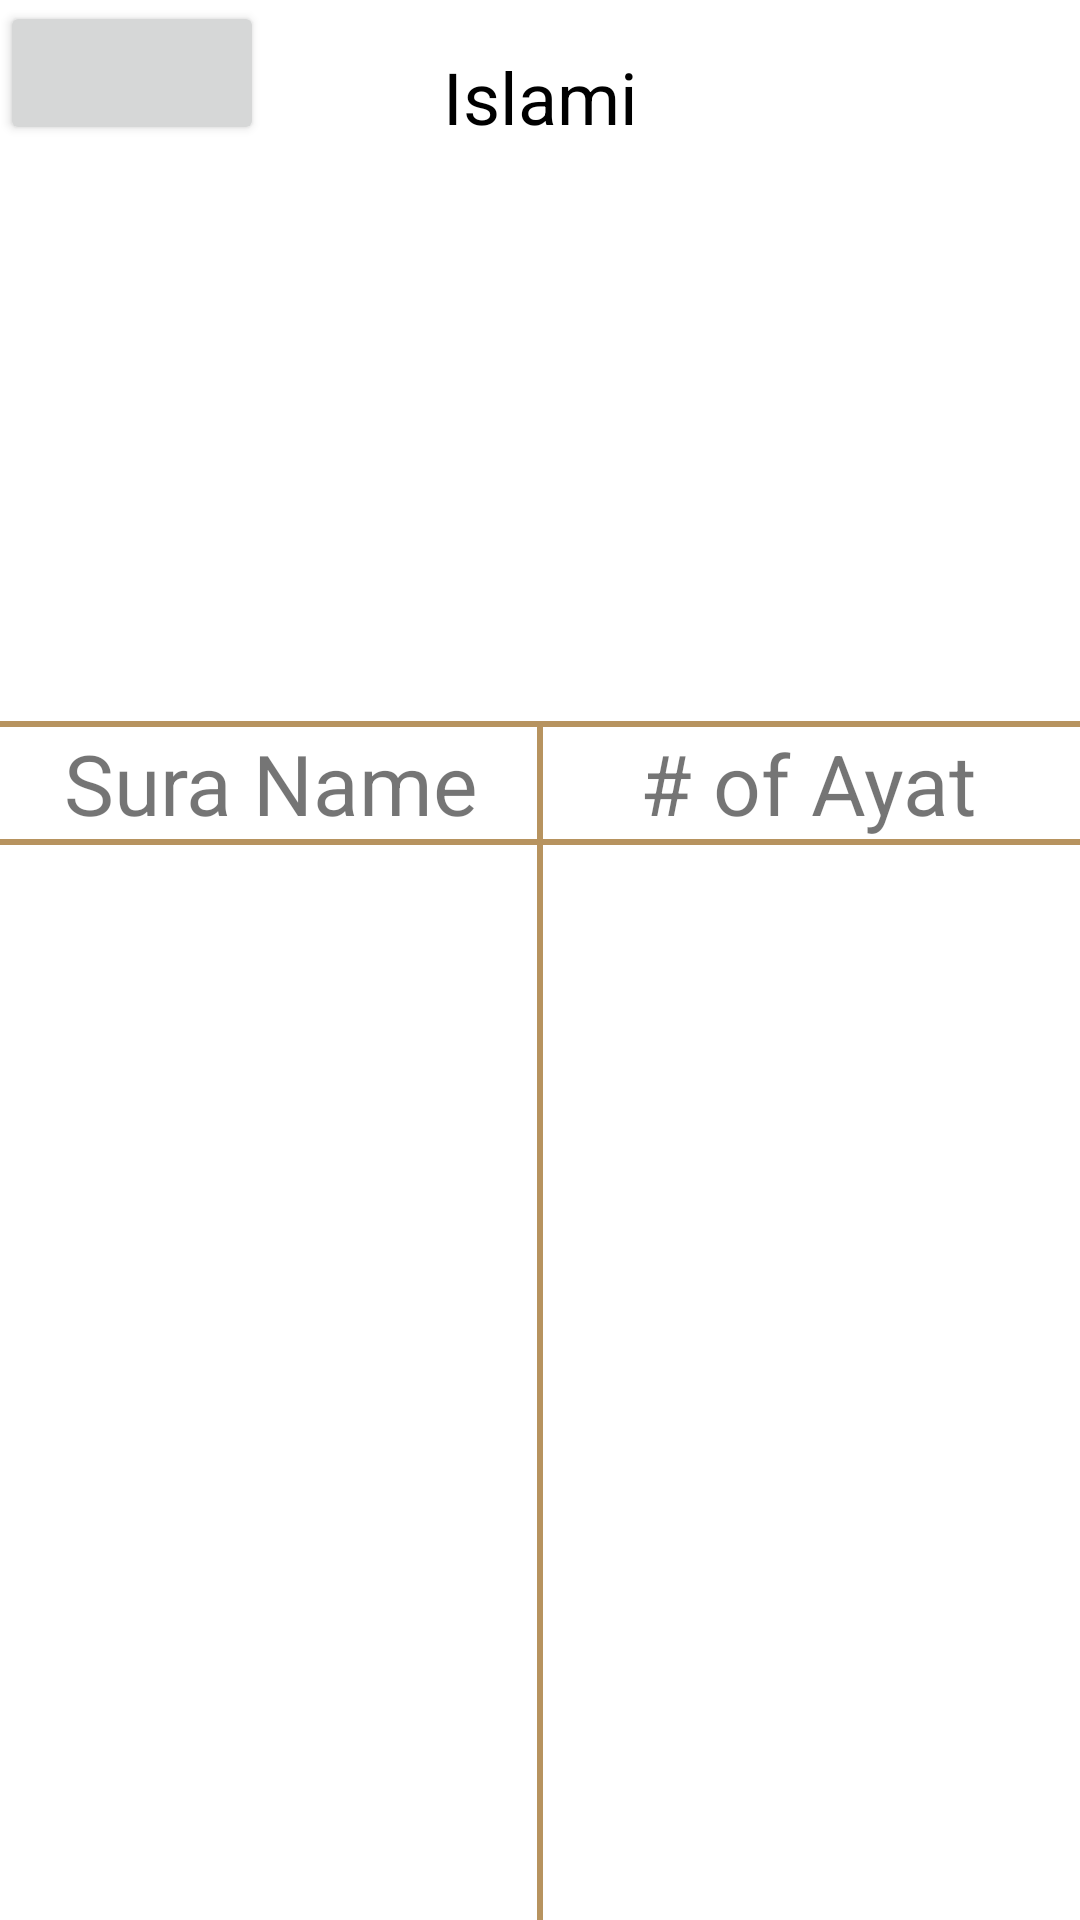

The Android layout XML behind this screen, and the referenced resources:
<!-- AndroidManifest.xml: application theme Theme.Islami -->
<!-- res/layout/fragment_quran.xml -->
<?xml version="1.0" encoding="utf-8"?>
<androidx.constraintlayout.widget.ConstraintLayout xmlns:android="http://schemas.android.com/apk/res/android"
    android:layout_width="match_parent"
    android:layout_height="match_parent"
    xmlns:app="http://schemas.android.com/apk/res-auto"
    android:background="@drawable/islami_bg">

    <TextView
        android:id="@+id/islami_text"
        android:layout_width="wrap_content"
        android:layout_height="wrap_content"
        android:layout_marginTop="16dp"
        android:text="@string/islami"
        android:textColor="@color/black"
        android:textSize="24sp"
        app:layout_constraintTop_toTopOf="parent"
        app:layout_constraintStart_toStartOf="parent"
        app:layout_constraintEnd_toEndOf="parent"
    />

    <Button
        android:id="@+id/switch_mode_Button"
        android:layout_width="wrap_content"
        android:layout_height="wrap_content"
        app:layout_constraintTop_toTopOf="parent"
        app:layout_constraintStart_toStartOf="parent"
        app:layout_constraintBottom_toBottomOf="@id/islami_text"
    />
    <ImageView
        android:id="@+id/quran_image"
        android:layout_width="wrap_content"
        android:layout_height="0dp"
        android:src="@drawable/quran_image"
        android:adjustViewBounds="true"
        app:layout_constraintHeight_percent="0.3"
        app:layout_constraintTop_toBottomOf="@id/islami_text"
        app:layout_constraintStart_toStartOf="@id/islami_text"
        app:layout_constraintEnd_toEndOf="@id/islami_text"
        />
    
    <View
        android:id="@+id/top_border"
        android:layout_width="match_parent"
        android:layout_height="2dp"
        android:background="@color/colorGold"
        app:layout_constraintTop_toBottomOf="@id/quran_image"
    />

    <TextView
        android:id="@+id/sura_name"
        android:layout_width="wrap_content"
        android:layout_height="wrap_content"
        android:text="@string/sura_name"
        android:textSize="28sp"
        app:layout_constraintTop_toBottomOf="@id/top_border"
        app:layout_constraintStart_toStartOf="parent"
        app:layout_constraintEnd_toEndOf="@id/vertical_divider"
    />

    <View
        android:id="@+id/bottom_border"
        android:layout_width="match_parent"
        android:layout_height="2dp"
        android:background="@color/colorGold"
        app:layout_constraintTop_toBottomOf="@id/sura_name"
        />

    <View
        android:id="@+id/vertical_divider"
        android:layout_width="2dp"
        android:layout_height="0dp"
        android:background="@color/colorGold"
        app:layout_constraintTop_toBottomOf="@id/top_border"
        app:layout_constraintBottom_toBottomOf="parent"
        app:layout_constraintStart_toStartOf="parent"
        app:layout_constraintEnd_toEndOf="parent"
        />

    <TextView
        android:id="@+id/number_of_sura_content"
        android:layout_width="wrap_content"
        android:layout_height="wrap_content"
        android:text="# of Ayat"
        android:textSize="28sp"
        app:layout_constraintTop_toBottomOf="@id/top_border"
        app:layout_constraintStart_toStartOf="@id/vertical_divider"
        app:layout_constraintEnd_toEndOf="parent"
        />

    <androidx.recyclerview.widget.RecyclerView
        android:id="@+id/quran_recycler_view"
        android:layout_width="match_parent"
        android:layout_height="0dp"
        app:layout_constraintTop_toBottomOf="@id/bottom_border"
        app:layout_constraintBottom_toBottomOf="parent"
        android:orientation="vertical"
        app:layoutManager="androidx.recyclerview.widget.LinearLayoutManager"
    />

</androidx.constraintlayout.widget.ConstraintLayout>
<!-- resources referenced by this layout -->
<resources>
  <color name="black">#FF000000</color>
  <color name="colorGold">#B7935F</color>
  <string name="islami">Islami</string>
  <string name="sura_name">Sura Name</string>
  <style name="Theme.Islami" parent="Theme.MaterialComponents.DayNight.DarkActionBar">
          
          <item name="colorPrimary">@color/colorGold</item>
          <item name="colorPrimaryVariant">#957A53</item>
          <item name="colorOnPrimary">@color/white</item>
          
          <item name="colorSecondary">@color/black</item>
          <item name="colorSecondaryVariant">@color/black</item>
          <item name="colorOnSecondary">@color/black</item>
          
          <item name="android:statusBarColor">?attr/colorPrimaryVariant</item>
          
          <item name="windowNoTitle">true</item>
          <item name="windowActionBar">false</item>
      </style>
  <color name="white">#FFFFFFFF</color>
</resources>
